Run: headless pygame with SDL's dummy video driver; simulated clock (each Clock.tick advances the game by its frame time, no real sleeping); random seed 0; keys injected as events and as key.get_pressed() state; mouse plan: one left click at the window centre at the start of phase 2, then a move to the lower-right quarter at the start of phase 3.
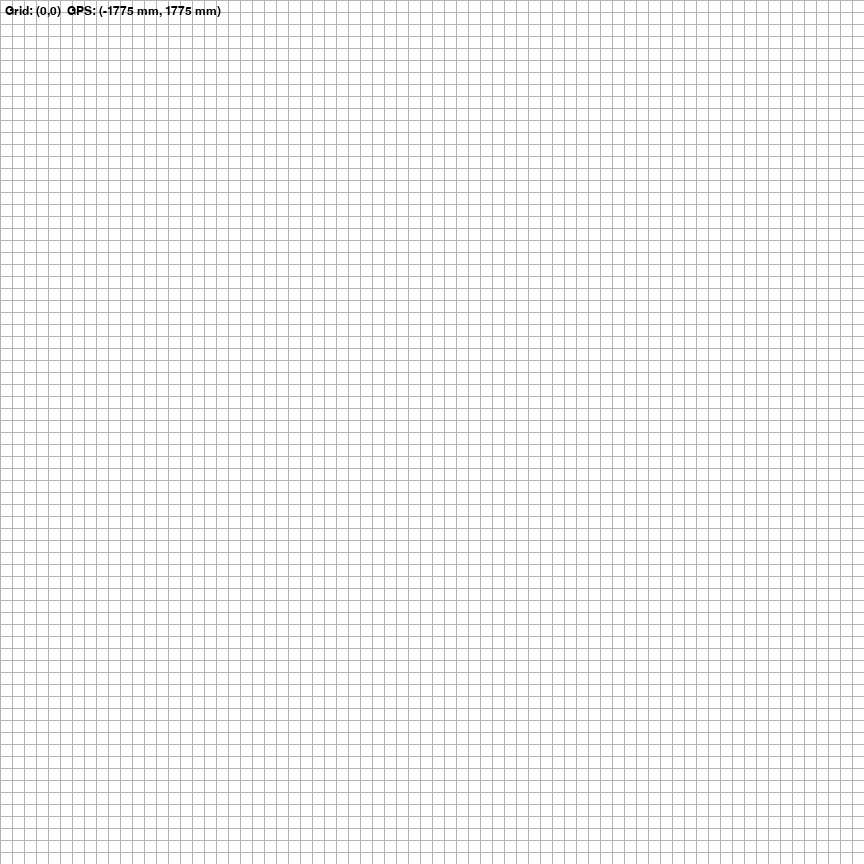
Frame 1 of 4 · flips 1–60 · no input
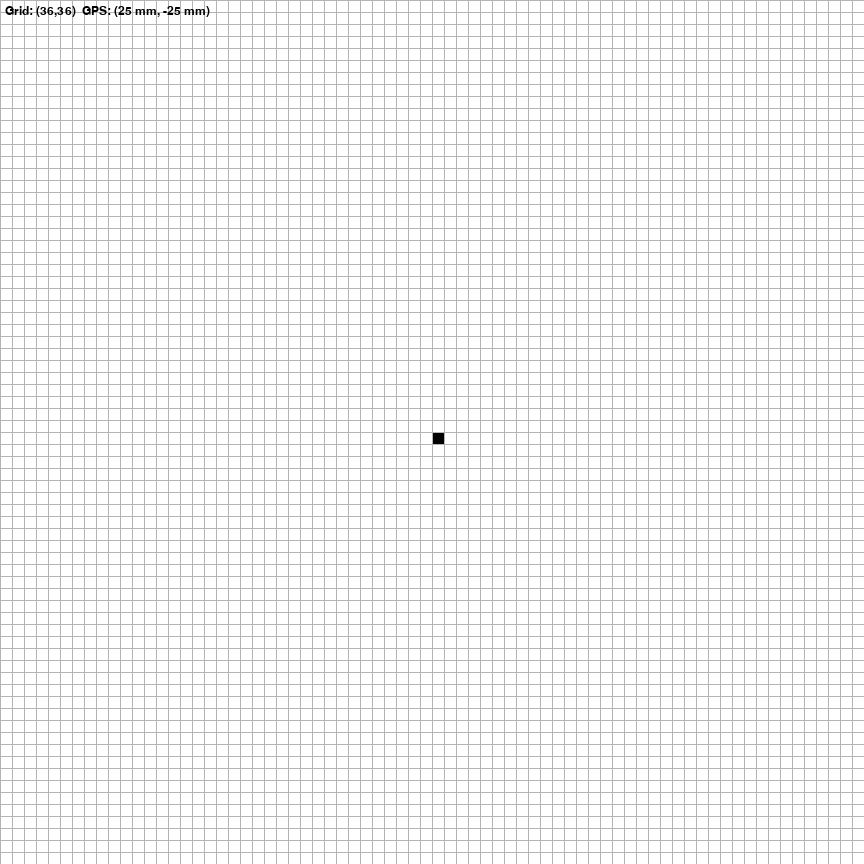
Frame 2 of 4 · flips 61–180 · clicked the window centre · tapped SPACE, RETURN · held RIGHT (→), D
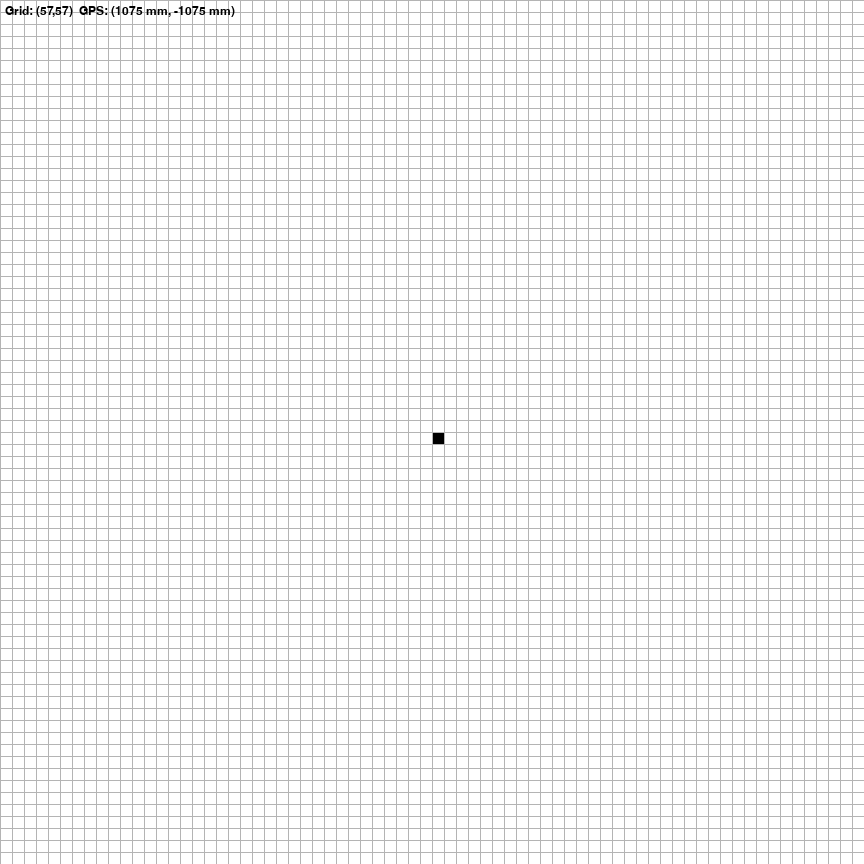
Frame 3 of 4 · flips 181–300 · moved the mouse to the lower-right quarter · held DOWN (↓), S
Frame 4 of 4 · flips 301–420 · held LEFT (←), A, UP (↑), W · screen unchanged from frame 3, image omitted

The pygame program that drew these frames:

import pygame
import heapq

# -----------------------
# Field / Grid / GPS settings
# -----------------------
GRID_SIZE = 72
CELL_SIZE = 12  # GUI pixel size

# VEX field in mm (approx. -1800 .. +1800)
FIELD_SIZE_MM = 3600
FIELD_HALF_MM = FIELD_SIZE_MM / 2
CELL_MM = 50  # each cell represents 50 mm

WIDTH = GRID_SIZE * CELL_SIZE
HEIGHT = GRID_SIZE * CELL_SIZE

pygame.init()
screen = pygame.display.set_mode((WIDTH, HEIGHT))
pygame.display.set_caption("A* Pathfinding with VEX GPS Mapping")

pygame.font.init()
font = pygame.font.SysFont(None, 18)

# Colors
WHITE = (255, 255, 255)
BLACK = (0, 0, 0)
GRAY = (180, 180, 180)
GREEN = (0, 255, 0)
RED = (255, 0, 0)
BLUE = (0, 128, 255)
YELLOW = (255, 255, 0)

# Grid structure
grid = [[0 for _ in range(GRID_SIZE)] for _ in range(GRID_SIZE)]
start = None
goal = None
waypoints = []
path = []

# -----------------------
# GPS <-> Grid conversion
# -----------------------
def clamp(val, lo, hi):
    return max(lo, min(hi, val))

def gps_to_grid(x_mm, y_mm):
    """
    Convert VEX GPS coordinates (mm, origin center, +Y up)
    to grid indices (gx, gy) 0..71 with gy downwards.
    """
    gx = int((x_mm + FIELD_HALF_MM) // CELL_MM)
    gy = int((FIELD_HALF_MM - y_mm) // CELL_MM)

    gx = clamp(gx, 0, GRID_SIZE - 1)
    gy = clamp(gy, 0, GRID_SIZE - 1)
    return gx, gy

def grid_to_gps(gx, gy):
    """
    Convert grid indices (gx, gy) 0..71 to GPS mm coordinates.
    Returns center of the cell.
    """
    x_mm = (gx + 0.5) * CELL_MM - FIELD_HALF_MM
    y_mm = FIELD_HALF_MM - (gy + 0.5) * CELL_MM
    return x_mm, y_mm

# -----------------------
# A* Pathfinding
# -----------------------
def heuristic(a, b):
    return abs(a[0] - b[0]) + abs(a[1] - b[1])

def a_star(start, goal, obstacles):
    """Basic A* implementation on grid."""
    open_set = [(0, start)]
    came_from = {}
    g_score = {start: 0}

    while open_set:
        _, current = heapq.heappop(open_set)

        if current == goal:
            # Reconstruct path
            path = []
            while current in came_from:
                path.append(current)
                current = came_from[current]
            path.append(start)
            return path[::-1]

        x, y = current
        neighbors = [(x+1,y), (x-1,y), (x,y+1), (x,y-1)]

        for nx, ny in neighbors:
            if 0 <= nx < GRID_SIZE and 0 <= ny < GRID_SIZE:
                if (nx, ny) in obstacles:
                    continue

                tentative_g = g_score[current] + 1

                if (nx, ny) not in g_score or tentative_g < g_score[(nx, ny)]:
                    g_score[(nx, ny)] = tentative_g
                    priority = tentative_g + heuristic((nx, ny), goal)
                    heapq.heappush(open_set, (priority, (nx, ny)))
                    came_from[(nx, ny)] = current

    return None  # No path found

def compute_total_path():
    global path
    if not start or not goal:
        path = []
        return

    obstacles = {(x, y) for x in range(GRID_SIZE) for y in range(GRID_SIZE) if grid[y][x] == 1}

    full_path = []
    current = start

    for wp in waypoints + [goal]:
        segment = a_star(current, wp, obstacles)
        if not segment:
            full_path = []
            return
        if full_path:
            segment = segment[1:]
        full_path.extend(segment)
        current = wp

    path = full_path

# -----------------------
# Drawing
# -----------------------
def draw():
    screen.fill(WHITE)

    # Obstacles
    for y in range(GRID_SIZE):
        for x in range(GRID_SIZE):
            if grid[y][x] == 1:
                pygame.draw.rect(screen, BLACK, (x*CELL_SIZE, y*CELL_SIZE, CELL_SIZE, CELL_SIZE))

    # Path
    for (x, y) in path:
        pygame.draw.rect(screen, YELLOW, (x*CELL_SIZE, y*CELL_SIZE, CELL_SIZE, CELL_SIZE))

    # Start
    if start:
        pygame.draw.rect(screen, GREEN, (start[0]*CELL_SIZE, start[1]*CELL_SIZE, CELL_SIZE, CELL_SIZE))

    # Goal
    if goal:
        pygame.draw.rect(screen, RED, (goal[0]*CELL_SIZE, goal[1]*CELL_SIZE, CELL_SIZE, CELL_SIZE))

    # Waypoints
    for (x, y) in waypoints:
        pygame.draw.rect(screen, BLUE, (x*CELL_SIZE, y*CELL_SIZE, CELL_SIZE, CELL_SIZE))

    # Grid lines
    for x in range(GRID_SIZE):
        pygame.draw.line(screen, GRAY, (x*CELL_SIZE, 0), (x*CELL_SIZE, HEIGHT))
    for y in range(GRID_SIZE):
        pygame.draw.line(screen, GRAY, (0, y*CELL_SIZE), (WIDTH, y*CELL_SIZE))

    # Mouse position overlay: grid + GPS mm
    mx, my = pygame.mouse.get_pos()
    gx = mx // CELL_SIZE
    gy = my // CELL_SIZE
    if 0 <= gx < GRID_SIZE and 0 <= gy < GRID_SIZE:
        x_mm, y_mm = grid_to_gps(gx, gy)
        text = f"Grid: ({gx},{gy})  GPS: ({int(x_mm)} mm, {int(y_mm)} mm)"
        surf = font.render(text, True, (0, 0, 0))
        screen.blit(surf, (5, 5))

    pygame.display.flip()

# -----------------------
# Main Loop
# -----------------------
running = True
while running:
    draw()

    for event in pygame.event.get():
        if event.type == pygame.QUIT:
            running = False

        # Left click: obstacle or start (with Shift)
        if pygame.mouse.get_pressed()[0]:
            x, y = pygame.mouse.get_pos()
            gx, gy = x // CELL_SIZE, y // CELL_SIZE

            if 0 <= gx < GRID_SIZE and 0 <= gy < GRID_SIZE:
                mods = pygame.key.get_mods()
                if mods & pygame.KMOD_SHIFT:  # Set start
                    start = (gx, gy)
                    compute_total_path()
                else:
                    grid[gy][gx] = 1  # obstacle
                    compute_total_path()

        # Right click: remove obstacle or set goal (with Shift)
        if pygame.mouse.get_pressed()[2]:
            x, y = pygame.mouse.get_pos()
            gx, gy = x // CELL_SIZE, y // CELL_SIZE

            if 0 <= gx < GRID_SIZE and 0 <= gy < GRID_SIZE:
                mods = pygame.key.get_mods()
                if mods & pygame.KMOD_SHIFT:  # Set goal
                    goal = (gx, gy)
                    compute_total_path()
                else:
                    grid[gy][gx] = 0  # remove obstacle
                    compute_total_path()

        # Middle click: add waypoint
        if event.type == pygame.MOUSEBUTTONDOWN and event.button == 2:
            x, y = event.pos
            gx, gy = x // CELL_SIZE, y // CELL_SIZE
            if 0 <= gx < GRID_SIZE and 0 <= gy < GRID_SIZE:
                waypoints.append((gx, gy))
                compute_total_path()

        # Example: press 'G' to print start/goal/waypoints in GPS mm to console
        if event.type == pygame.KEYDOWN:
            if event.key == pygame.K_g:
                if start:
                    sx_mm, sy_mm = grid_to_gps(*start)
                    print(f"Start GPS: ({sx_mm:.1f} mm, {sy_mm:.1f} mm)")
                if goal:
                    gx_mm, gy_mm = grid_to_gps(*goal)
                    print(f"Goal GPS:  ({gx_mm:.1f} mm, {gy_mm:.1f} mm)")
                for i, wp in enumerate(waypoints):
                    wx_mm, wy_mm = grid_to_gps(*wp)
                    print(f"WP {i} GPS:  ({wx_mm:.1f} mm, {wy_mm:.1f} mm)")

pygame.quit()
